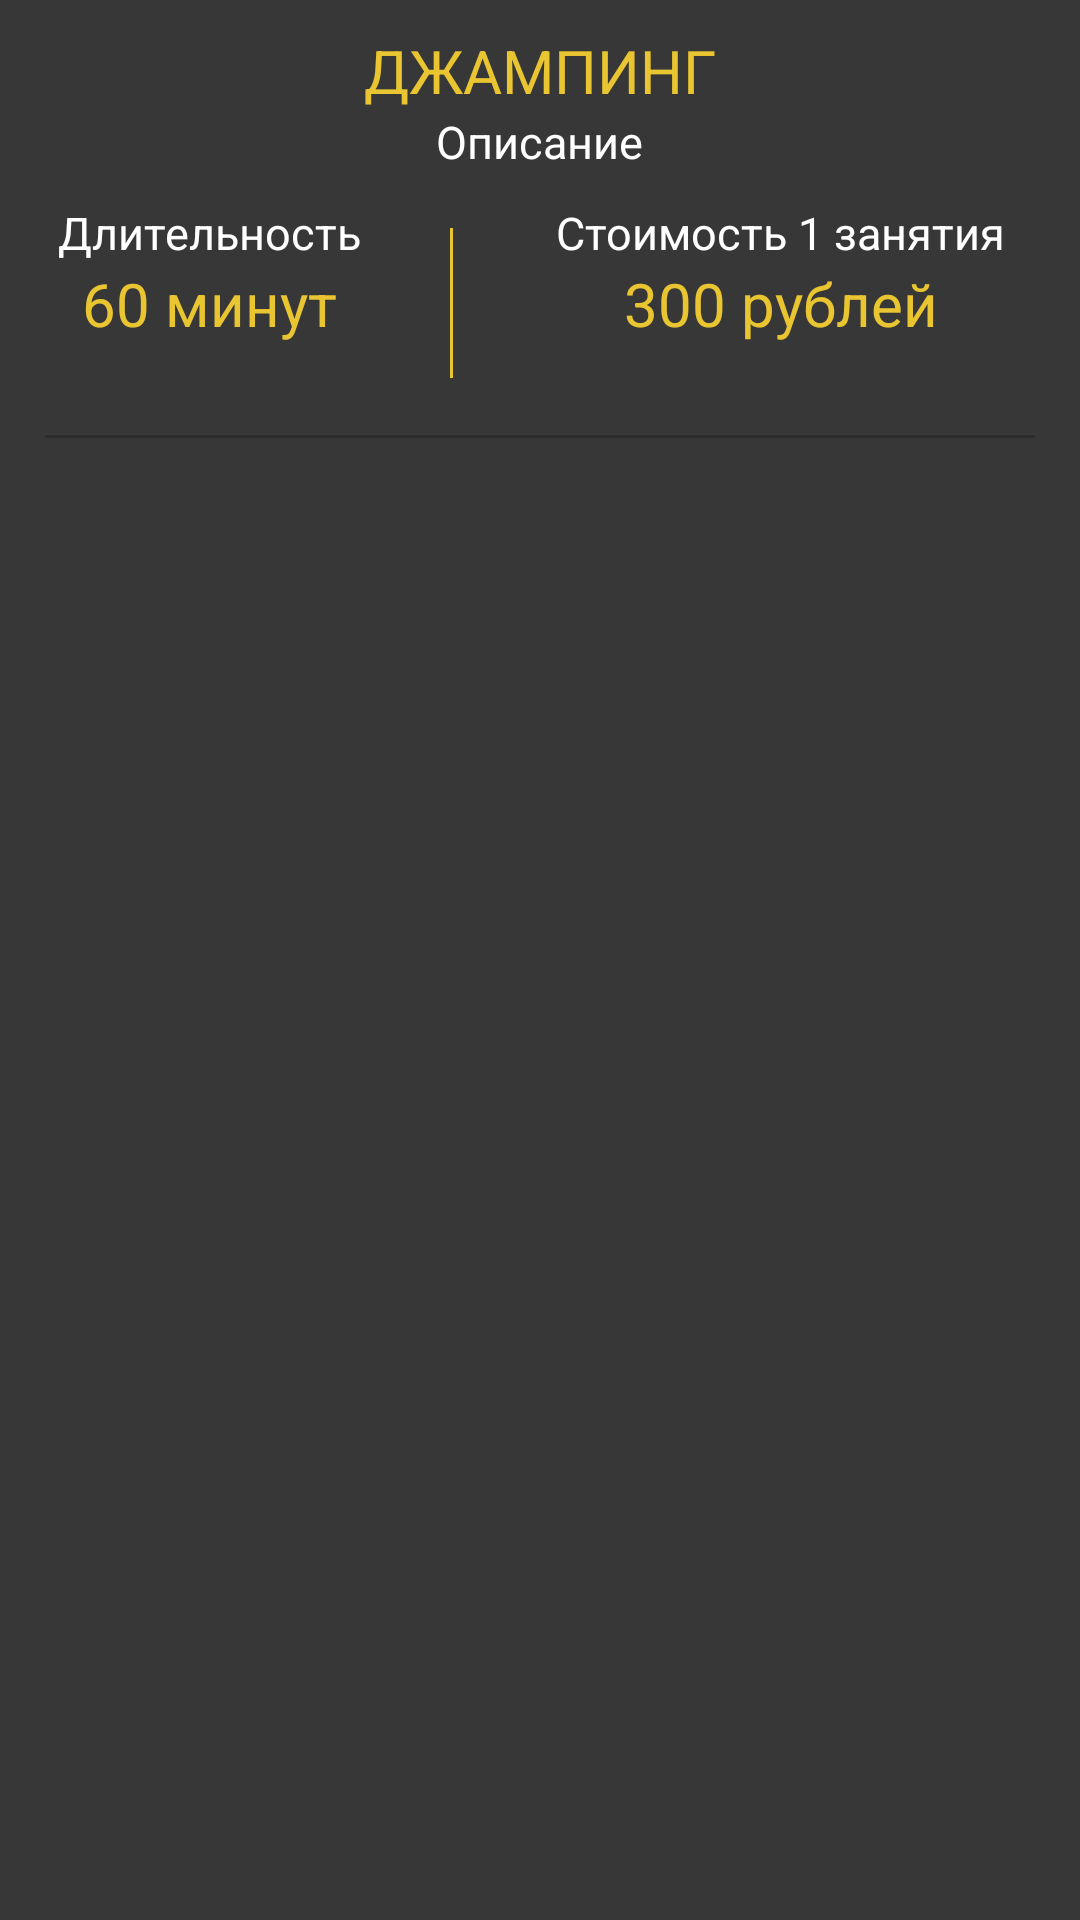

Android layout source for this screen:
<!-- AndroidManifest.xml: application theme Theme.Fit.NoActionBar -->
<!-- res/layout/list_of_price.xml -->
<?xml version="1.0" encoding="utf-8"?>
<LinearLayout xmlns:android="http://schemas.android.com/apk/res/android"
    xmlns:app="http://schemas.android.com/apk/res-auto"
    android:layout_width="match_parent"
    android:orientation="vertical"
    android:background="@drawable/test_image"
    android:layout_height="150dp">

    <LinearLayout
        android:layout_width="match_parent"
        android:layout_height="145dp"
        android:orientation="vertical"
        android:padding="10dp">

        <LinearLayout
            android:layout_width="match_parent"
            android:layout_height="wrap_content"
            android:orientation="vertical">

            <TextView
                android:id="@+id/name_fitness"
                android:layout_width="wrap_content"
                android:layout_height="wrap_content"
                android:layout_gravity="center"
                android:text="Джампинг"
                android:textAllCaps="true"
                android:textColor="#E9C531"
                android:textSize="20sp" />

            <TextView
                android:id="@+id/descript"
                android:layout_width="wrap_content"
                android:layout_height="wrap_content"
                android:layout_gravity="center"
                android:maxLines="5"
                android:text="Описание"
                android:textColor="@color/white"
                android:textSize="15sp" />
        </LinearLayout>

        <LinearLayout
            android:layout_width="match_parent"
            android:layout_height="wrap_content"
            android:layout_marginTop="10dp"
            android:orientation="horizontal">

            <LinearLayout
                android:layout_width="120dp"
                android:layout_height="wrap_content"
                android:orientation="vertical">

                <TextView
                    android:layout_width="wrap_content"
                    android:layout_height="wrap_content"
                    android:layout_gravity="center"
                    android:text="Длительность"
                    android:textColor="@color/white"
                    android:textSize="15sp" />

                <TextView
                    android:id="@+id/durat"
                    android:layout_width="wrap_content"
                    android:layout_height="wrap_content"
                    android:layout_gravity="center"
                    android:maxLines="5"
                    android:text="60 минут"
                    android:textColor="#E9C531"
                    android:textSize="20sp" />
            </LinearLayout>

            <View
                android:id="@+id/view"
                android:layout_width="1dp"
                android:layout_height="50dp"
                android:background="#E9C531"
                android:layout_gravity="center"
                android:layout_marginTop="15dp"
                android:layout_marginLeft="20dp"
                android:layout_marginRight="20dp"
                android:layout_marginBottom="15dp" />

            <LinearLayout
                android:layout_width="match_parent"
                android:layout_height="wrap_content"
                android:orientation="vertical">

                <TextView
                    android:layout_width="wrap_content"
                    android:layout_height="wrap_content"
                    android:layout_gravity="center"
                    android:text="Стоимость 1 занятия"
                    android:textColor="@color/white"
                    android:textSize="15sp" />

                <TextView
                    android:id="@+id/cost"
                    android:layout_width="wrap_content"
                    android:layout_height="wrap_content"
                    android:layout_gravity="center"
                    android:maxLines="5"
                    android:text="300 рублей"
                    android:textColor="#E9C531"
                    android:textSize="20sp" />
            </LinearLayout>

        </LinearLayout>





    </LinearLayout>
    <View
        android:id="@+id/view2"
        android:layout_width="match_parent"
        android:layout_height="1dp"
        android:background="#2C2C2C"
        android:layout_gravity="center"
        android:layout_marginBottom="15dp"
        android:layout_marginLeft="15dp"
        android:layout_marginRight="15dp"/>
</LinearLayout>
<!-- resources referenced by this layout -->
<resources>
  <color name="white">#FFFFFFFF</color>
  <!-- drawable test_image (drawable) -->
  <?xml version="1.0" encoding="utf-8"?>
  <layer-list xmlns:tools="http://schemas.android.com/tools" xmlns:android="http://schemas.android.com/apk/res/android">
      <item>
          <shape
              android:shape="rectangle">
              <solid android:color="#373737"/>
          </shape>
      </item>
  </layer-list>
  <style name="Theme.Fit.NoActionBar">
          <item name="windowActionBar">false</item>
          <item name="colorPrimaryDark">#E9C531</item>
          <item name="windowNoTitle">true</item>
          <item name="android:statusBarColor">?attr/colorPrimaryVariant</item>
      </style>
</resources>
